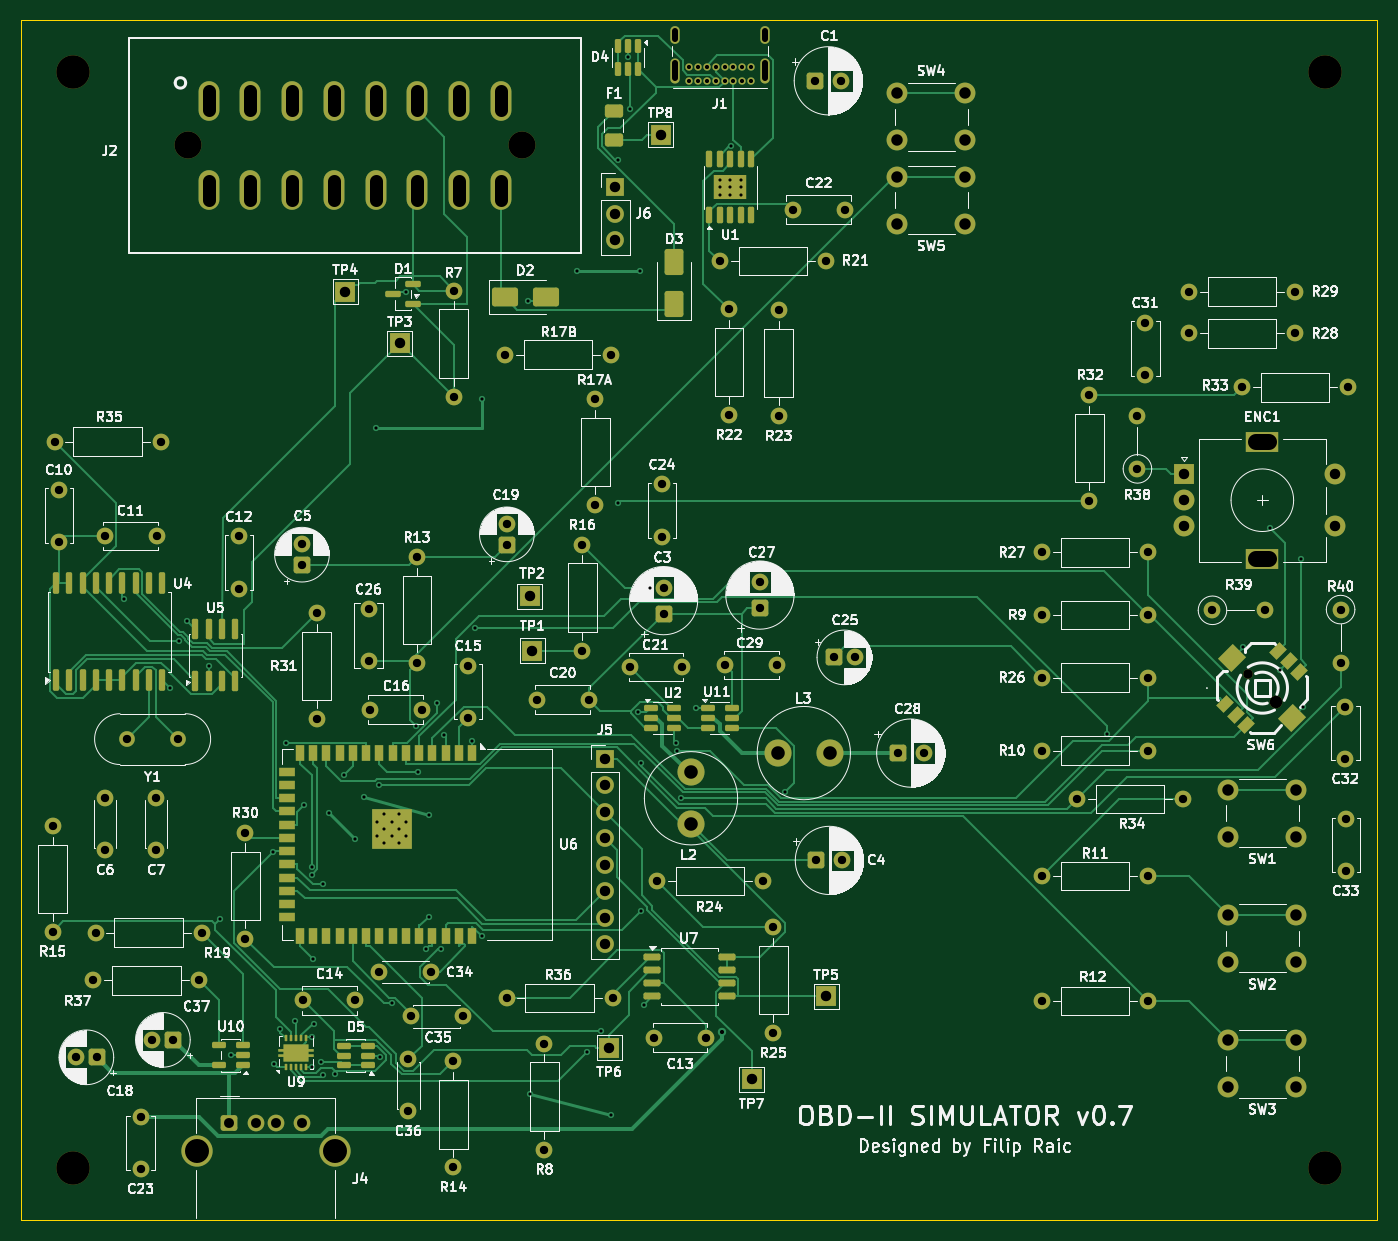
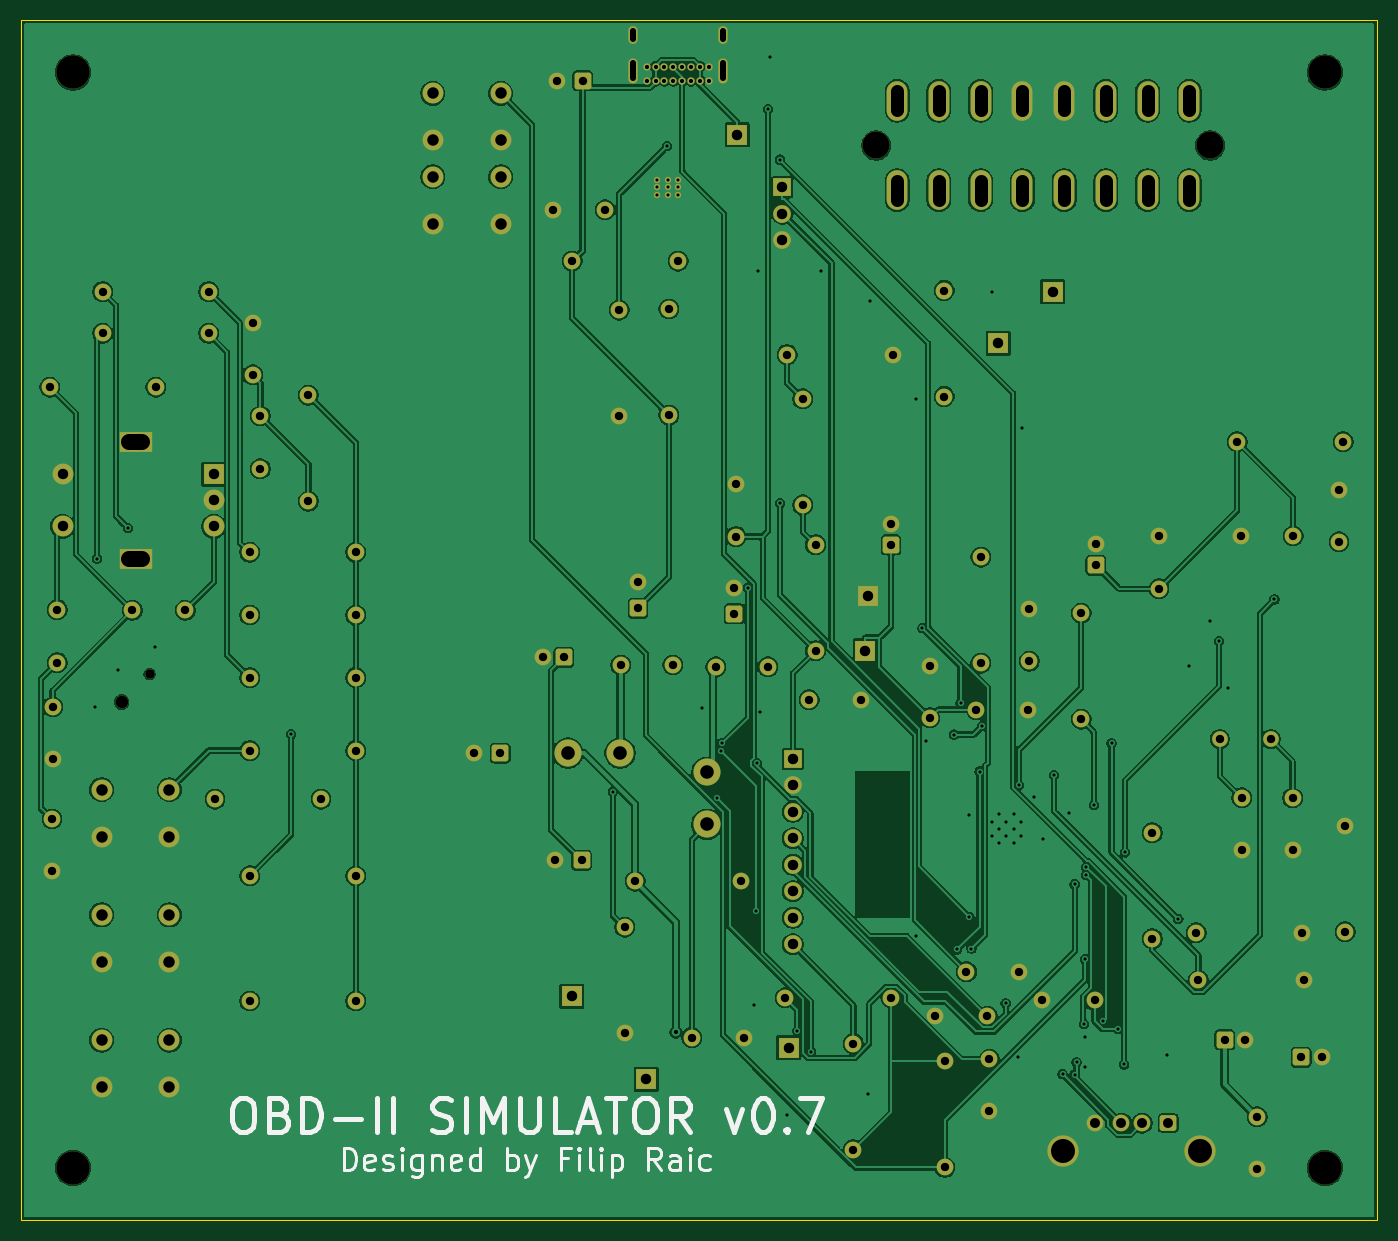
Circuit board: 10 layer files. Board 130.0 x 115.0 mm.
- bottom_copper: obd2-simulator-B_Cu.gbl (279547 bytes)
- bottom_mask: obd2-simulator-B_Mask.gbs (10359 bytes)
- paste: obd2-simulator-B_Paste.gbp (474 bytes)
- bottom_silk: obd2-simulator-B_Silkscreen.gbo (18185 bytes)
- outline: obd2-simulator-Edge_Cuts.gm1 (715 bytes)
- top_copper: obd2-simulator-F_Cu.gtl (63431 bytes)
- top_mask: obd2-simulator-F_Mask.gts (16960 bytes)
- paste: obd2-simulator-F_Paste.gtp (7388 bytes)
- top_silk: obd2-simulator-F_Silkscreen.gto (274181 bytes)
- drill: obd2-simulator.drl (7138 bytes)

=== bottom_copper: obd2-simulator-B_Cu.gbl (279547 bytes, source omitted) ===
=== bottom_mask: obd2-simulator-B_Mask.gbs (10359 bytes, source omitted) ===
=== paste: obd2-simulator-B_Paste.gbp ===
%TF.GenerationSoftware,KiCad,Pcbnew,10.0.5*%
%TF.CreationDate,2026-08-11T11:25:45+02:00*%
%TF.ProjectId,obd2-simulator,6f626432-2d73-4696-9d75-6c61746f722e,rev?*%
%TF.SameCoordinates,Original*%
%TF.FileFunction,Paste,Bot*%
%TF.FilePolarity,Positive*%
%FSLAX46Y46*%
G04 Gerber Fmt 4.6, Leading zero omitted, Abs format (unit mm)*
G04 Created by KiCad (PCBNEW 10.0.5) date 2026-08-11 11:25:45*
%MOMM*%
%LPD*%
G01*
G04 APERTURE LIST*
G04 APERTURE END LIST*
M02*

=== bottom_silk: obd2-simulator-B_Silkscreen.gbo (18185 bytes, source omitted) ===
=== outline: obd2-simulator-Edge_Cuts.gm1 ===
%TF.GenerationSoftware,KiCad,Pcbnew,10.0.5*%
%TF.CreationDate,2026-08-11T11:25:45+02:00*%
%TF.ProjectId,obd2-simulator,6f626432-2d73-4696-9d75-6c61746f722e,rev?*%
%TF.SameCoordinates,Original*%
%TF.FileFunction,Profile,NP*%
%FSLAX46Y46*%
G04 Gerber Fmt 4.6, Leading zero omitted, Abs format (unit mm)*
G04 Created by KiCad (PCBNEW 10.0.5) date 2026-08-11 11:25:45*
%MOMM*%
%LPD*%
G01*
G04 APERTURE LIST*
%TA.AperFunction,Profile*%
%ADD10C,0.100000*%
%TD*%
G04 APERTURE END LIST*
D10*
X50000000Y-15000000D02*
X50000000Y-130000000D01*
X50000000Y-130000000D02*
X180000000Y-130000000D01*
X180000000Y-15000000D02*
X50000000Y-15000000D01*
X180000000Y-130000000D02*
X180000000Y-15000000D01*
M02*

=== top_copper: obd2-simulator-F_Cu.gtl (63431 bytes, source omitted) ===
=== top_mask: obd2-simulator-F_Mask.gts (16960 bytes, source omitted) ===
=== paste: obd2-simulator-F_Paste.gtp (7388 bytes, source omitted) ===
=== top_silk: obd2-simulator-F_Silkscreen.gto (274181 bytes, source omitted) ===
=== drill: obd2-simulator.drl (7138 bytes, source omitted) ===
